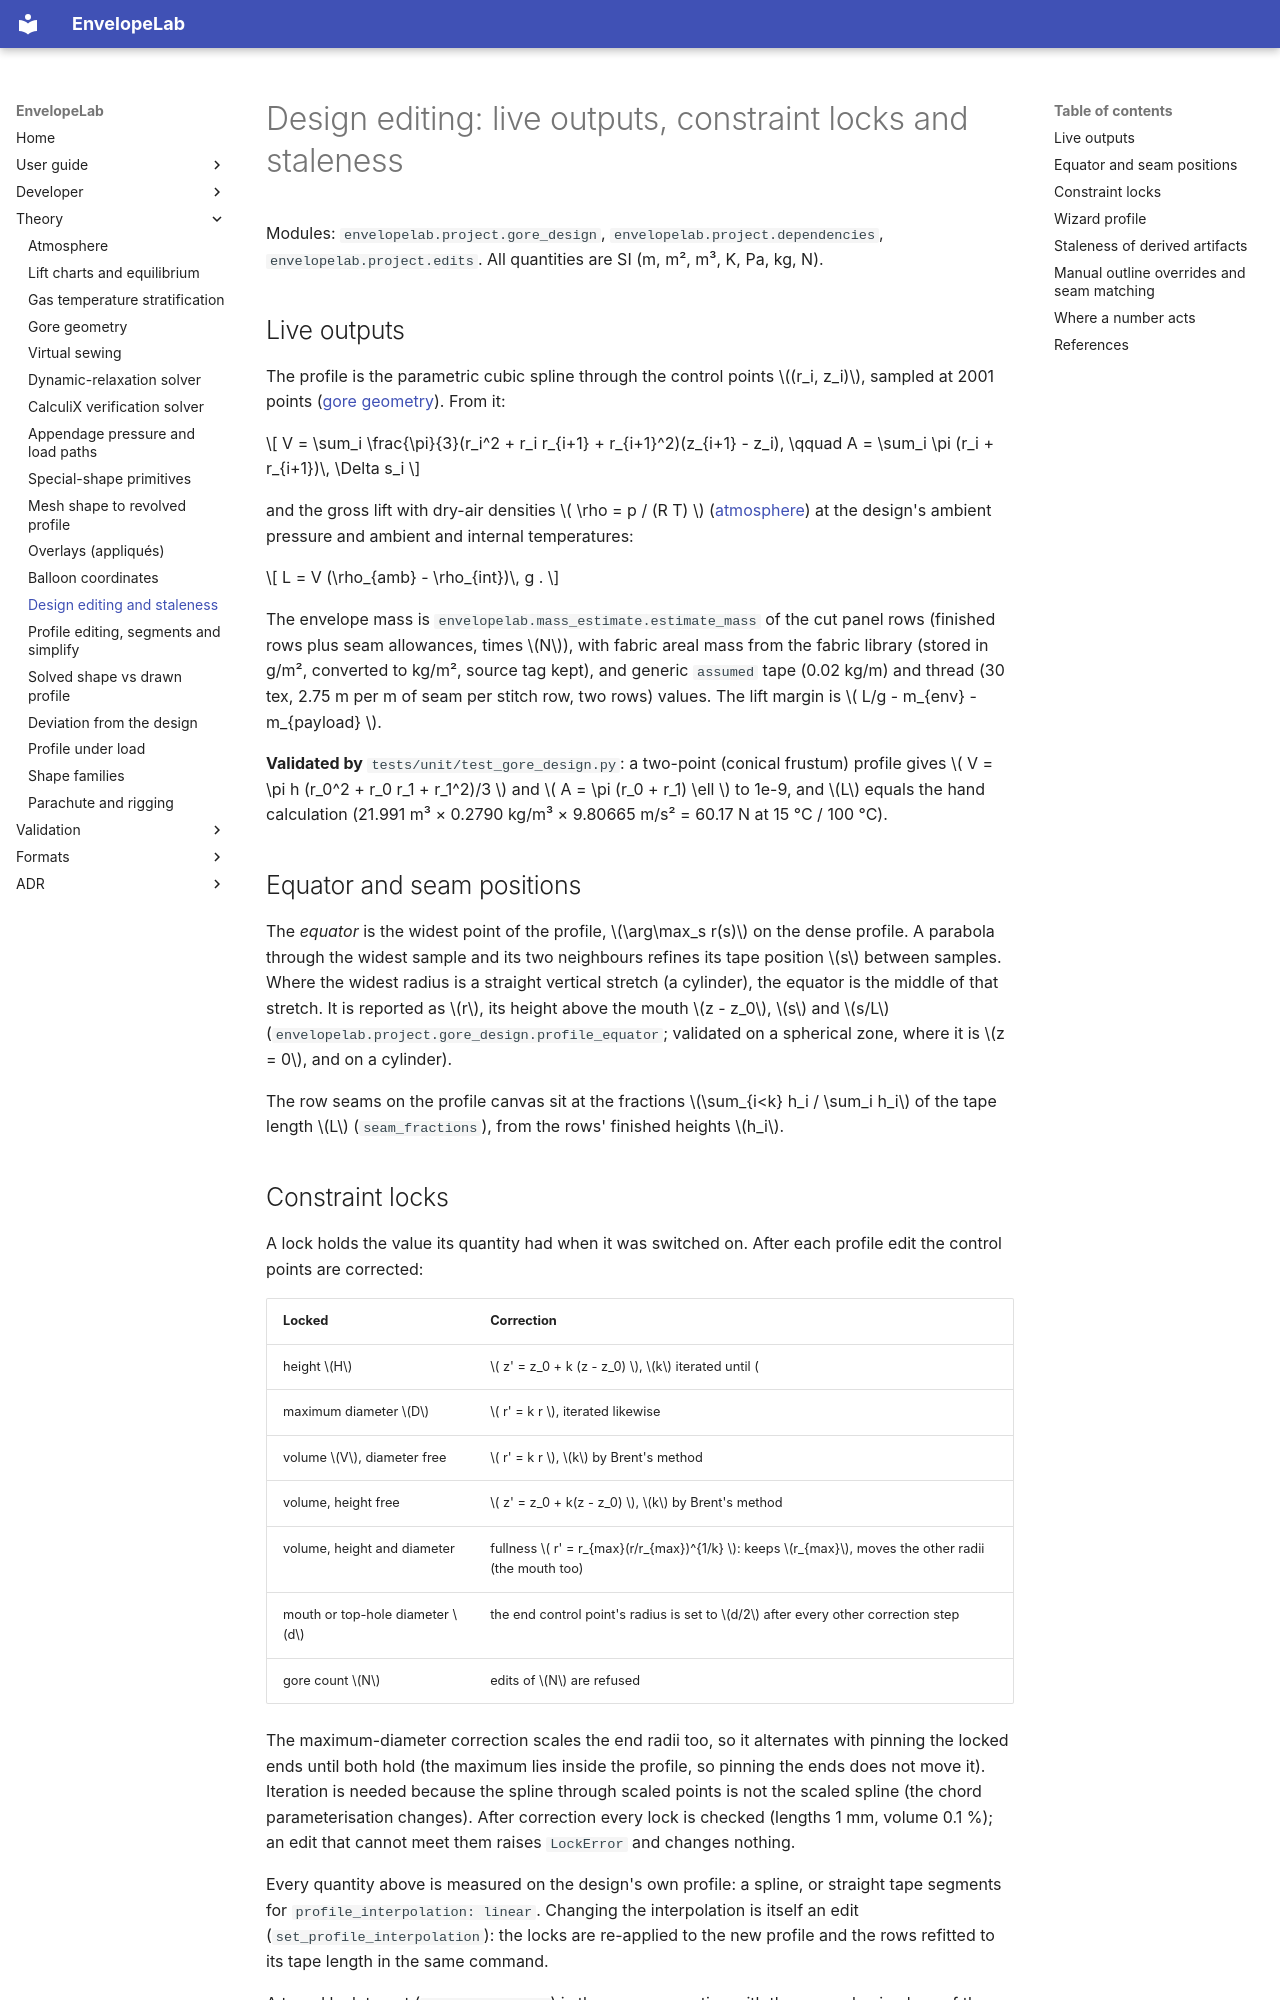

repository: ekoenig4/EnvelopeLab · page: theory/design-editing/index.html · generator: mkdocs

# Design editing: live outputs, constraint locks and staleness

Modules: `envelopelab.project.gore_design`, `envelopelab.project.dependencies`,
`envelopelab.project.edits`. All quantities are SI (m, m², m³, K, Pa, kg, N).

## Live outputs

The profile is the parametric cubic spline through the control points
\((r_i, z_i)\), sampled at 2001 points ([gore geometry](gore-geometry.md)). From it:

\[ V = \sum_i \frac{\pi}{3}(r_i^2 + r_i r_{i+1} + r_{i+1}^2)(z_{i+1} - z_i), \qquad
   A = \sum_i \pi (r_i + r_{i+1})\, \Delta s_i \]

and the gross lift with dry-air densities \( \rho = p / (R T) \)
([atmosphere](atmosphere.md)) at the design's ambient pressure and ambient and internal
temperatures:

\[ L = V (\rho_{amb} - \rho_{int})\, g . \]

The envelope mass is `envelopelab.mass_estimate.estimate_mass` of the cut panel rows
(finished rows plus seam allowances, times \(N\)), with fabric areal mass from the fabric
library (stored in g/m², converted to kg/m², source tag kept), and generic `assumed` tape
(0.02 kg/m) and thread (30 tex, 2.75 m per m of seam per stitch row, two rows) values. The
lift margin is \( L/g - m_{env} - m_{payload} \).

**Validated by** `tests/unit/test_gore_design.py`: a two-point (conical frustum) profile
gives \( V = \pi h (r_0^2 + r_0 r_1 + r_1^2)/3 \) and \( A = \pi (r_0 + r_1) \ell \) to
1e-9, and \(L\) equals the hand calculation (21.991 m³ × 0.2790 kg/m³ × 9.80665 m/s² =
60.17 N at 15 °C / 100 °C).

## Equator and seam positions

The *equator* is the widest point of the profile, \(\arg\max_s r(s)\) on the dense
profile. A parabola through the widest sample and its two neighbours refines its tape
position \(s\) between samples. Where the widest radius is a straight vertical stretch
(a cylinder), the equator is the middle of that stretch. It is reported as \(r\), its
height above the mouth \(z - z_0\), \(s\) and \(s/L\)
(`envelopelab.project.gore_design.profile_equator`; validated on a spherical zone, where
it is \(z = 0\), and on a cylinder).

The row seams on the profile canvas sit at the fractions \(\sum_{i<k} h_i / \sum_i h_i\)
of the tape length \(L\) (`seam_fractions`), from the rows' finished heights \(h_i\).

## Constraint locks

A lock holds the value its quantity had when it was switched on. After each profile edit
the control points are corrected:

| Locked | Correction |
|---|---|
| height \(H\) | \( z' = z_0 + k (z - z_0) \), \(k\) iterated until \(|H - H_0| \le 0.1\) mm |
| maximum diameter \(D\) | \( r' = k r \), iterated likewise |
| volume \(V\), diameter free | \( r' = k r \), \(k\) by Brent's method |
| volume, height free | \( z' = z_0 + k(z - z_0) \), \(k\) by Brent's method |
| volume, height and diameter | fullness \( r' = r_{max}(r/r_{max})^{1/k} \): keeps \(r_{max}\), moves the other radii (the mouth too) |
| mouth or top-hole diameter \(d\) | the end control point's radius is set to \(d/2\) after every other correction step |
| gore count \(N\) | edits of \(N\) are refused |

The maximum-diameter correction scales the end radii too, so it alternates with pinning
the locked ends until both hold (the maximum lies inside the profile, so pinning the ends
does not move it). Iteration is needed because the spline through scaled points is not the scaled spline (the
chord parameterisation changes). After correction every lock is checked (lengths 1 mm,
volume 0.1 %); an edit that cannot meet them raises `LockError` and changes nothing.

Every quantity above is measured on the design's own profile: a spline, or straight tape
segments for `profile_interpolation: linear`. Changing the interpolation is itself an edit
(`set_profile_interpolation`): the locks are re-applied to the new profile and the rows
refitted to its tape length in the same command.

A typed lock target (`set_lock_target`) is the same correction with the new value in place
of the held one: the control points are corrected for every lock at once, so the result
meets the target and keeps the other locked quantities, or the edit is refused.
